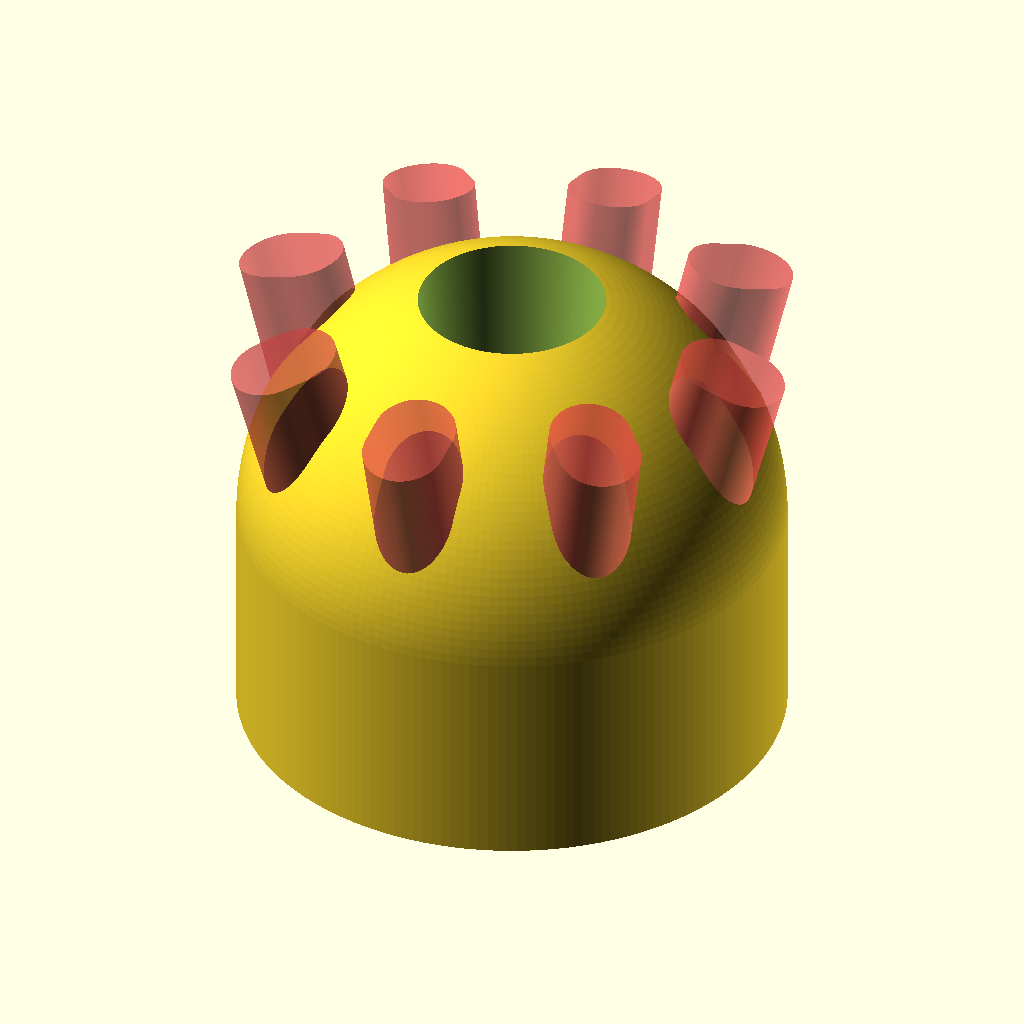
Cell 1: the model at its default parameters.
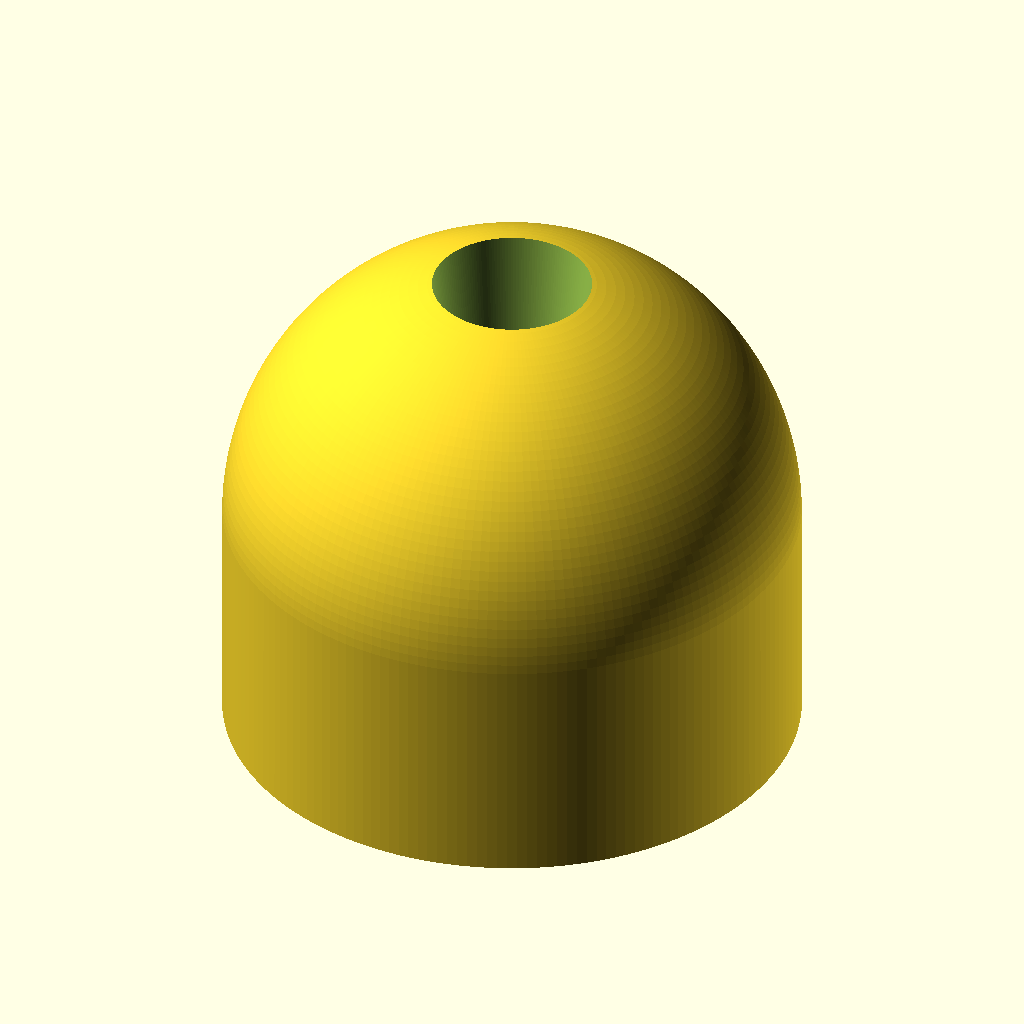
Cell 2: the same model with maxMarkerWidth = 42.
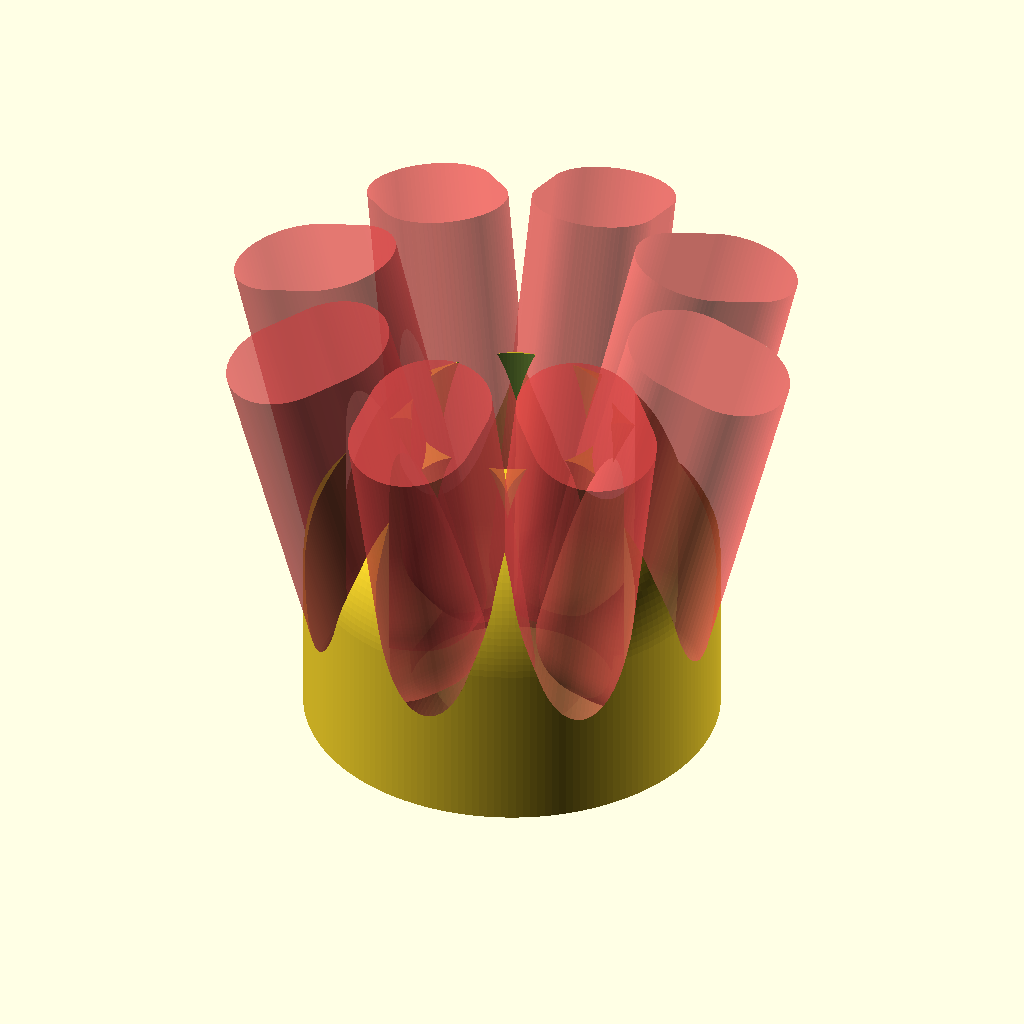
Cell 3: the same model with minMarkerWidth = 32.
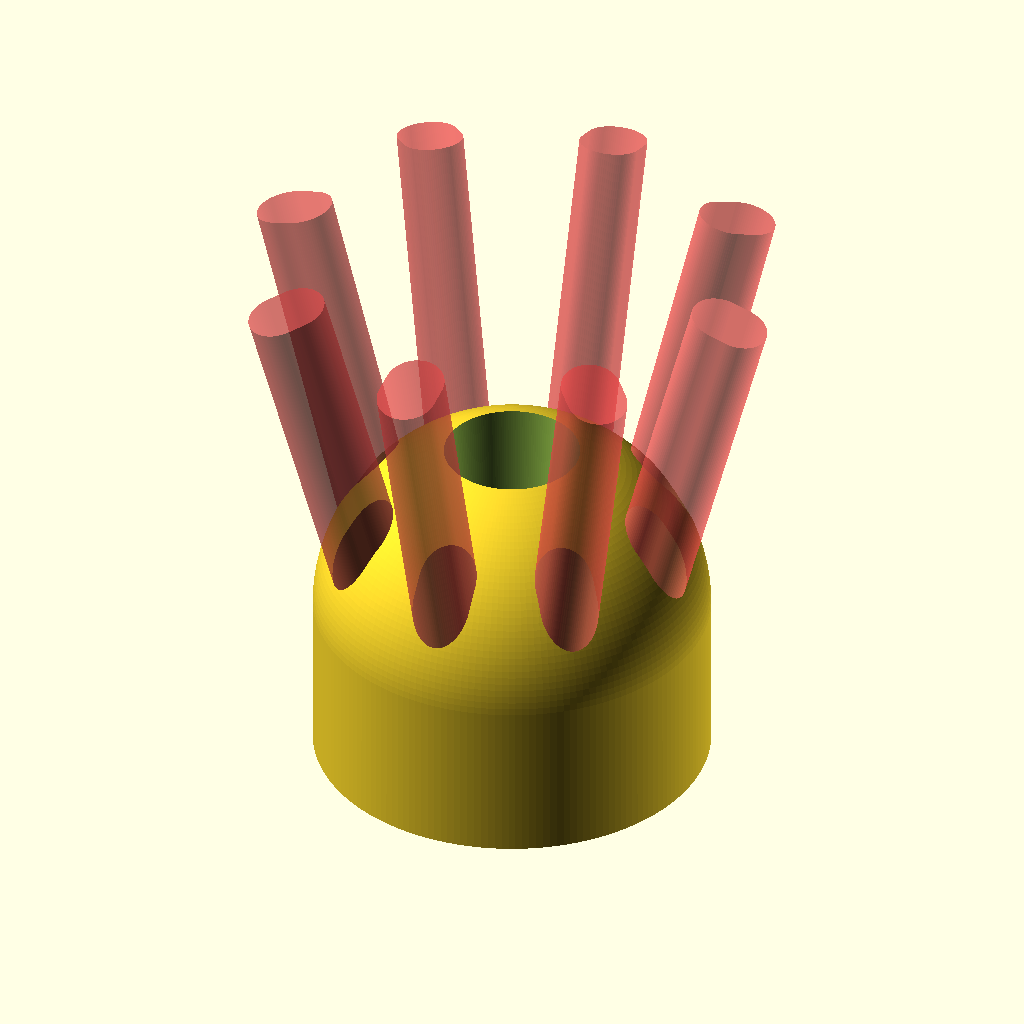
Cell 4: the same model with holderDepth = 130.
All cells are drawn from the same view direction (rotation 55°, 0°, 25°, orthographic, colour scheme Cornfield), but the view is re-fitted for each cell, so position and scale can differ between cells as well as the parameter.
The OpenSCAD source (inputs/thingiverse/files/thing-3253946/files/sharpie-holder.scad):
// Wide Sharpie holder
// Copyright (c) 2018 by Rod Smith
// Licensed under the terms of the GNU GPL, v.2

$fn=180;

maxMarkerWidth = 21;
minMarkerWidth = 16;
holderDepth = 65;
sphereSize = maxMarkerWidth * 10;

module MarkerHole() {
    $fn=90;
    hull() {
        extraX = (maxMarkerWidth - minMarkerWidth) / 2;

        translate([-extraX, 0, holderDepth]) cylinder(d=minMarkerWidth, h=minMarkerWidth);
        translate([extraX, 0, holderDepth]) cylinder(d=minMarkerWidth, h=minMarkerWidth);
        translate([-extraX, 0, 0]) sphere(d=minMarkerWidth);
        translate([extraX, 0, 0]) sphere(d=minMarkerWidth);
    }
}

difference() {
    translate([0, 0, 0]) hull() {
        translate([0,0,sphereSize/5]) sphere(d=sphereSize/2);
        cylinder(d=sphereSize/2, h=1);
    }
    for (a=[0:45:320]) {
        rotate([0, 15, a]) translate([22, 0, minMarkerWidth])
            #MarkerHole();
    }
    translate([0,0,4])
        cylinder(r1=minMarkerWidth*0.8, r2=maxMarkerWidth*1.2, h=sphereSize);
    translate([0, 0, -sphereSize/2])
        cube([sphereSize, sphereSize, sphereSize], center=true);
}
Parameter table extracted from the source (name, type, default, range or options):
maxMarkerWidth: number, default 21
minMarkerWidth: number, default 16
holderDepth: number, default 65
